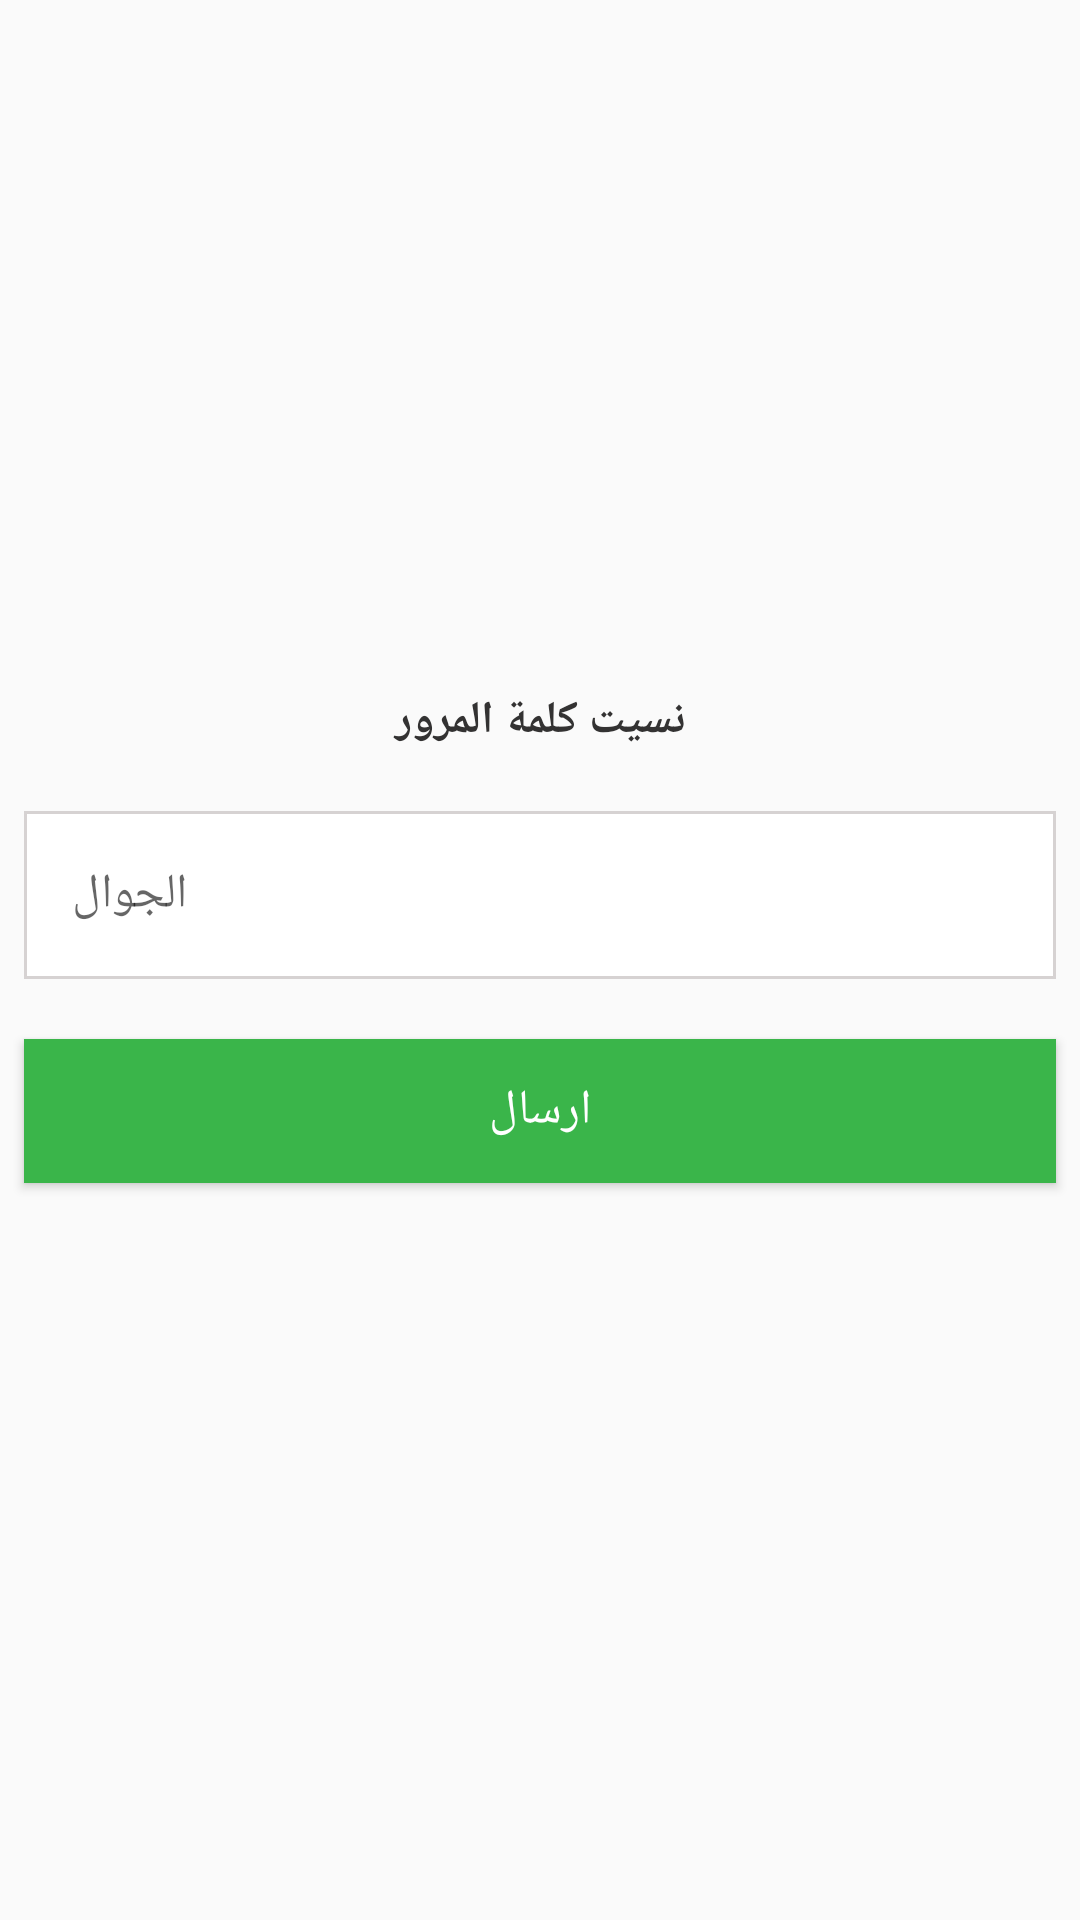

Write the Android layout XML for this screen, with the resource values it uses.
<!-- AndroidManifest.xml: application theme AppTheme -->
<!-- res/layout/fragment_activ_phone.xml -->
<?xml version="1.0" encoding="utf-8"?>
<RelativeLayout xmlns:android="http://schemas.android.com/apk/res/android"
    xmlns:tools="http://schemas.android.com/tools"
    android:layout_width="match_parent"
    android:layout_height="match_parent"
    android:background="@drawable/splash"
    tools:context=".ui.fragment.users_fragment.ActivPhoneFragment">


    <ImageView
        android:id="@+id/logo"
        android:layout_width="@dimen/logo_size2"
        android:layout_height="@dimen/logo_size2"
        android:layout_centerHorizontal="true"
        android:layout_gravity="center_horizontal"
        android:layout_marginTop="@dimen/hd2"
        android:src="@drawable/logo"
        tools:ignore="ContentDescription" />

    <TextView
        android:gravity="center"
        android:id="@+id/did_you"
        style="@style/text_style"
        android:layout_width="match_parent"
        android:layout_height="wrap_content"
        android:layout_below="@+id/logo"
        android:layout_marginTop="@dimen/xxx_large"
        android:layout_marginBottom="@dimen/normal"
        android:text="@string/forgat_pass_tv" />

    <EditText
        android:layout_marginTop="@dimen/xlarge"
        android:id="@+id/Activ_phone_edit_text"
        style="@style/view_edit_tv"
        android:layout_width="wrap_content"
        android:layout_below="@+id/did_you"
        android:gravity="center_vertical"
        android:hint="@string/phone_hint_tv"
        android:inputType="phone"
         />

    <Button
        android:id="@+id/Active_phone_btn_send_code"
        style="@style/button_style"
        android:layout_below="@+id/Activ_phone_edit_text"

        android:layout_marginTop="@dimen/xx_large"
        android:background="@color/colorAccent"
        android:text="@string/send_btn"
        android:textColor="@color/white"
        android:textColorHint="@color/text_color"
        android:textSize="@dimen/text_btn" />
</RelativeLayout>
<!-- resources referenced by this layout -->
<resources>
  <color name="colorAccent">#3ab54a</color>
  <color name="text_color">#333232</color>
  <color name="white">#ffffff</color>
  <dimen name="hd2">56dp</dimen>
  <dimen name="logo_size2">150dp</dimen>
  <dimen name="normal">4dp</dimen>
  <dimen name="text_btn">16sp</dimen>
  <dimen name="xlarge">16dp</dimen>
  <dimen name="xx_large">20dp</dimen>
  <dimen name="xxx_large">24dp</dimen>
  <string name="forgat_pass_tv">نسيت كلمة المرور</string>
  <string name="phone_hint_tv">الجوال</string>
  <string name="send_btn">ارسال</string>
  <style name="button_style">
          <item name="android:layout_alignParentStart">true</item>
          <item name="android:layout_alignParentEnd">true</item>
          <item name="android:textColor">@color/white</item>
          <item name="android:layout_marginStart">@dimen/medium</item>
          <item name="android:layout_marginEnd">@dimen/medium</item>
          <item name="android:layout_height">wrap_content</item>
          <item name="android:layout_width">match_parent</item>
      </style>
  <style name="text_style">
          <item name="android:textStyle">bold</item>
          <item name="android:textColor">@color/text_color</item>
          <item name="android:gravity">center</item>
          <item name="android:textSize">15sp</item>
  
  
      </style>
  <style name="view_edit_tv">
          <item name="android:textSize">16dp</item>
          <item name="android:layout_height">56dp</item>
          <item name="android:paddingLeft">16dp</item>
          <item name="android:paddingRight">16dp</item>
          <item name="android:layout_alignParentEnd">true</item>
          <item name="android:layout_alignParentStart">true</item>
          <item name="android:background">@drawable/shap_lins</item>
          <item name="android:layout_marginStart">@dimen/medium</item>
          <item name="android:layout_marginEnd">@dimen/medium</item>
  
  
      </style>
  <style name="AppTheme" parent="Theme.AppCompat.Light.NoActionBar">
          
          <item name="colorPrimary">@color/colorPrimary</item>
          <item name="colorPrimaryDark">@color/colorPrimaryDark</item>
          <item name="colorAccent">@color/colorAccent</item>
  
      </style>
  <dimen name="medium">8dp</dimen>
  <!-- drawable shap_lins (drawable) -->
  <shape xmlns:android="http://schemas.android.com/apk/res/android">
  
  
      <stroke
          android:width="1dp"
          android:color="@color/borderColor" />
  
      <solid android:color="@color/white" />
  
  
  </shape>
  <color name="colorPrimary">#dad5d5</color>
  <color name="colorPrimaryDark">#a8bc9f</color>
  <color name="borderColor">#d6d2d2</color>
</resources>
